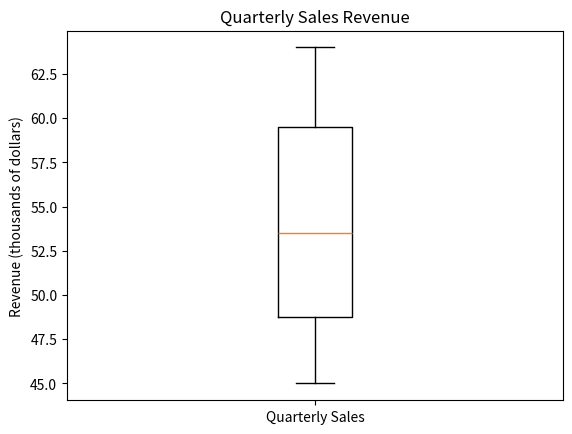

The matplotlib source for this figure:
"""Descriptive statistics review for quarterly sales revenue."""

import numpy as np
import matplotlib.pyplot as plt
from collections import Counter
import statistics

# Sales revenue per quarter (in thousands of dollars)
data = [45, 52, 48, 61, 55, 49, 58, 63, 51, 47, 59, 64]


def calculate_mean(values):
    """Return the arithmetic mean of values."""
    return sum(values) / len(values)


def calculate_median(values):
    """Return the median of values."""
    return statistics.median(values)


def calculate_mode(values):
    """Return a list of modes, or an empty list when every value is unique."""
    counts = Counter(values)
    highest_frequency = max(counts.values())

    if highest_frequency == 1:
        return []

    return [value for value, count in counts.items() if count == highest_frequency]


def calculate_range(values):
    """Return the difference between the largest and smallest values."""
    return max(values) - min(values)


def calculate_sample_std_dev(values):
    """Return the sample standard deviation (uses n - 1)."""
    return statistics.stdev(values)


def cv(values):
    """Return the coefficient of variation as a percentage."""
    mean = calculate_mean(values)
    if mean == 0:
        raise ValueError("Coefficient of variation is undefined when the mean is zero.")
    return (calculate_sample_std_dev(values) / mean) * 100


def calculate_cv(values):
    """Return the coefficient of variation as a percentage."""
    return cv(values)


def calculate_quartiles(values):
    """Return the first and third quartiles."""
    q1, q3 = np.percentile(values, [25, 75])
    return float(q1), float(q3)


def determine_skewness(values):
    """Classify skewness by comparing the mean and median."""
    mean = calculate_mean(values)
    median = calculate_median(values)

    if np.isclose(mean, median):
        return "Symmetric"
    if mean > median:
        return "Right-skewed"
    return "Left-skewed"


def interpret_cv(cv_percentage):
    """Classify variation using the thresholds given in the assignment."""
    if cv_percentage > 20:
        return "HIGH variation"
    if cv_percentage < 10:
        return "LOW variation"
    return "MODERATE variation"


def show_box_plot(values):
    """Display a box plot of quarterly sales revenue."""
    plt.boxplot(values)
    plt.title("Quarterly Sales Revenue")
    plt.ylabel("Revenue (thousands of dollars)")
    plt.xticks([1], ["Quarterly Sales"])
    plt.show()


def print_review(values):
    sorted_values = sorted(values)
    mean = calculate_mean(values)
    median = calculate_median(values)
    modes = calculate_mode(values)
    sample_std_dev = calculate_sample_std_dev(values)
    cv_percentage = calculate_cv(values)
    q1, q3 = calculate_quartiles(values)

    print(f"Dataset: {values}")
    print(f"Count: {len(values)}")

    print("\nGROUP A: Central Tendency")
    print(f"Sorted data: {sorted_values}")
    middle = len(sorted_values) // 2
    if len(sorted_values) % 2 == 0:
        print(
            "Middle values used for the median: "
            f"{sorted_values[middle - 1]} and {sorted_values[middle]}"
        )
    else:
        print(f"Middle value used for the median: {sorted_values[middle]}")
    print(f"Mean: {mean:.2f}")
    print(f"First-three-values mean check: {calculate_mean(values[:3]):.2f}")
    print(f"Median: {median:.2f}")
    if modes:
        formatted_modes = ", ".join(f"{mode:.2f}" for mode in modes)
        print(f"Mode(s): {formatted_modes}")
    else:
        print("Mode: No mode found.")

    print("\nGROUP B: Variation")
    print(f"Minimum: {min(values):.2f}")
    print(f"Maximum: {max(values):.2f}")
    print(f"Range: {calculate_range(values):.2f}")
    print(f"Sample standard deviation: {sample_std_dev:.2f}")
    print(f"Coefficient of variation: {cv_percentage:.2f}%")
    print(f"CV interpretation: {interpret_cv(cv_percentage)}")
    print("Squared-deviation examples:")
    print(f"  ({values[0]} - {mean:.2f})^2 = {(values[0] - mean) ** 2:.2f}")
    print(f"  ({values[1]} - {mean:.2f})^2 = {(values[1] - mean) ** 2:.2f}")

    print("\nGROUP C: Distribution Shape")
    print(f"Q1: {q1:.2f}")
    print(f"Q3: {q3:.2f}")
    print(f"IQR: {q3 - q1:.2f}")
    print(f"Skewness: {determine_skewness(values)}")

    print("\nFive-number summary")
    print(f"Minimum: {min(values):.2f}")
    print(f"Q1: {q1:.2f}")
    print(f"Median: {median:.2f}")
    print(f"Q3: {q3:.2f}")
    print(f"Maximum: {max(values):.2f}")

    print("\nBusiness summary")
    print(
        f"Quarterly revenue averages ${mean:.2f} thousand, with "
        f"{interpret_cv(cv_percentage).lower()} ({cv_percentage:.2f}% CV)."
    )
    print(
        "The mean is slightly above the median, so the assignment's comparison "
        "classifies the data as right-skewed."
    )


if __name__ == "__main__":
    print_review(data)
    show_box_plot(data)
